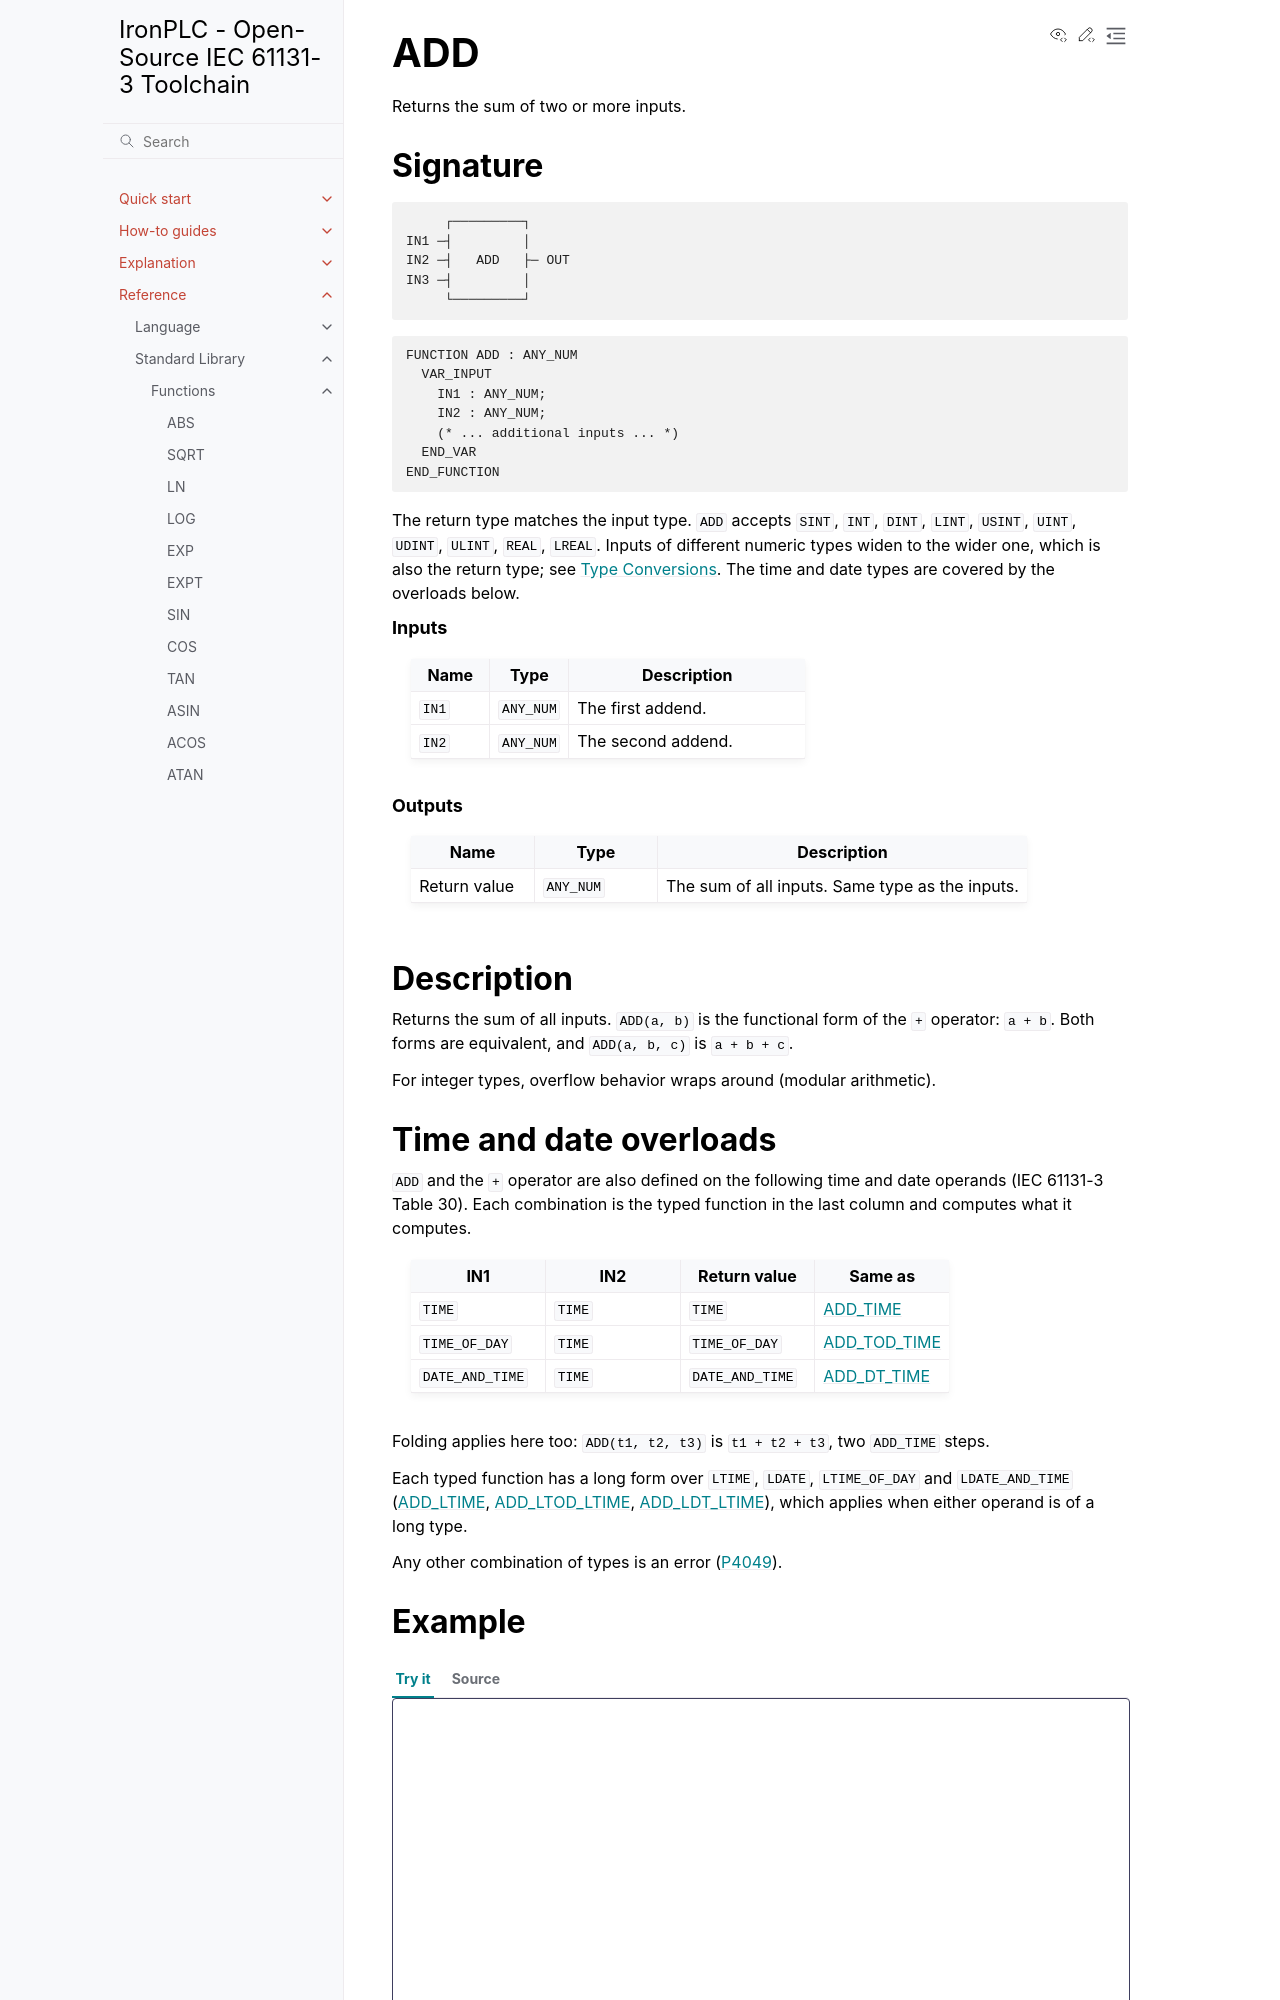

repository: ironplc/ironplc · page: reference/standard-library/functions/add.html · generator: sphinx

===
ADD
===

Returns the sum of two or more inputs.

Signature
---------

.. code-block:: text

            ┌─────────┐
       IN1 ─┤         │
       IN2 ─┤   ADD   ├─ OUT
       IN3 ─┤         │
            └─────────┘

.. code-block:: text

   FUNCTION ADD : ANY_NUM
     VAR_INPUT
       IN1 : ANY_NUM;
       IN2 : ANY_NUM;
       (* ... additional inputs ... *)
     END_VAR
   END_FUNCTION

The return type matches the input type. ``ADD`` accepts ``SINT``,
``INT``, ``DINT``, ``LINT``, ``USINT``, ``UINT``, ``UDINT``, ``ULINT``,
``REAL``, ``LREAL``. Inputs of different numeric types widen to the
wider one, which is also the return type; see
:doc:`/explanation/type-conversions`. The time and date types are
covered by the overloads below.

.. rubric:: Inputs

.. list-table::
   :header-rows: 1
   :widths: 20 20 60
   :align: left

   * - Name
     - Type
     - Description
   * - ``IN1``
     - ``ANY_NUM``
     - The first addend.
   * - ``IN2``
     - ``ANY_NUM``
     - The second addend.

.. rubric:: Outputs

.. list-table::
   :header-rows: 1
   :widths: 20 20 60
   :align: left

   * - Name
     - Type
     - Description
   * - Return value
     - ``ANY_NUM``
     - The sum of all inputs. Same type as the inputs.

Description
-----------

Returns the sum of all inputs. ``ADD(a, b)`` is the functional form of
the ``+`` operator: ``a + b``. Both forms are equivalent, and
``ADD(a, b, c)`` is ``a + b + c``.

For integer types, overflow behavior wraps around (modular arithmetic).
